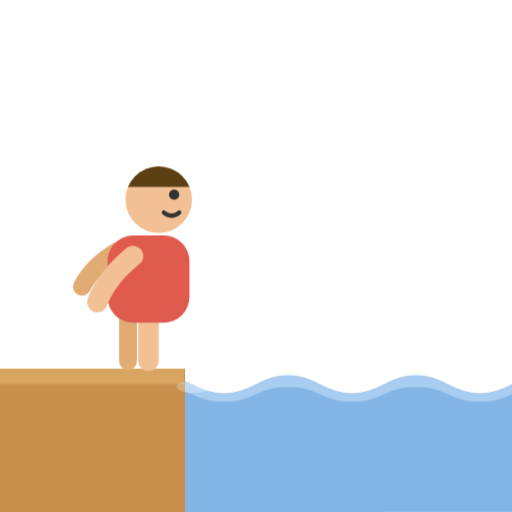
t = 0.00 s
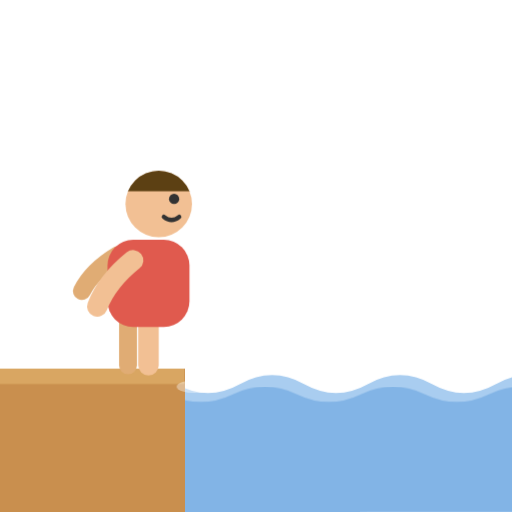
t = 0.33 s
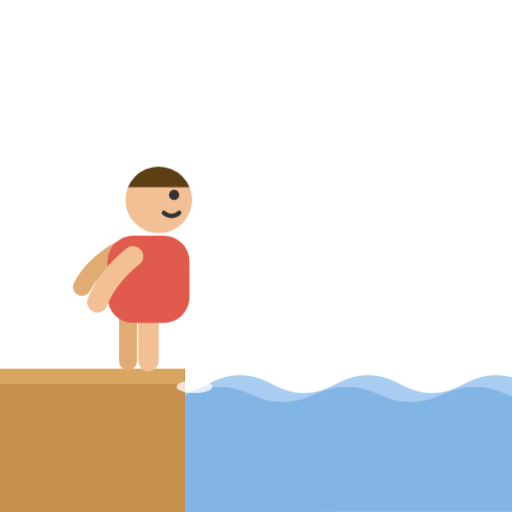
t = 0.98 s
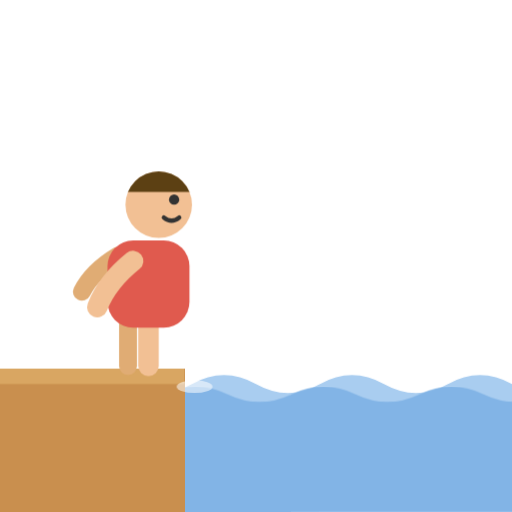
t = 1.30 s
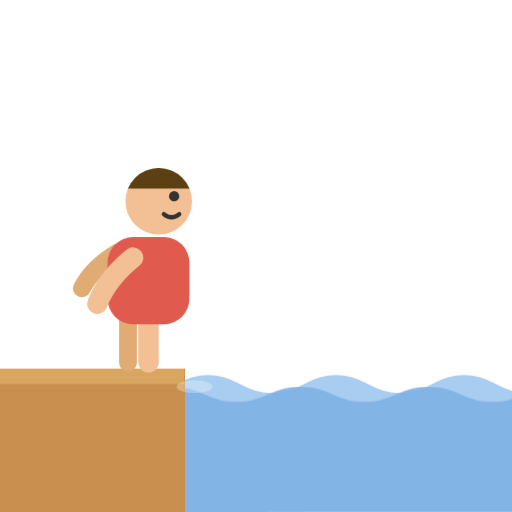
t = 1.63 s
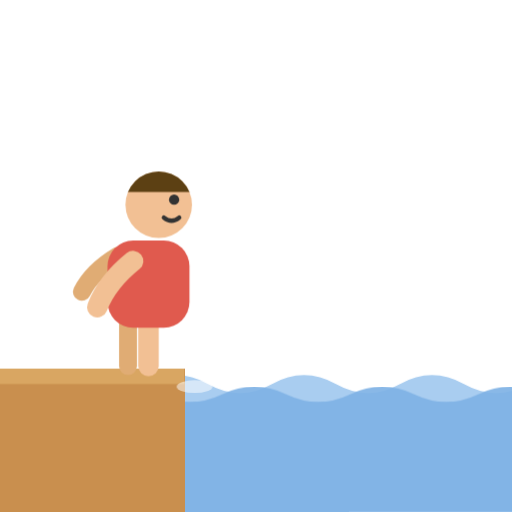
t = 2.28 s

The animated SVG that drew these frames (rendered in a browser with its animation timeline set to each time). Animation: 3 CSS @keyframes rules; one cycle of 2.60 s, repeats indefinitely.

<svg xmlns="http://www.w3.org/2000/svg" viewBox="0 0 200 200">
	<style>
		@media (prefers-reduced-motion: reduce) { .m { animation: none !important } }
		.wave1 { animation: w 2.6s linear infinite }
		.wave2 { animation: w 1.8s linear infinite }
		@keyframes w { to { transform: translateX(-50px) } }
		.eager { animation: eager .9s ease-in-out infinite }
		@keyframes eager { 0%, 100% { transform: translateY(0) } 50% { transform: translateY(2px) } }
		.lap { animation: lap 1.8s ease-in-out infinite }
		@keyframes lap { 0%, 100% { opacity: .25 } 50% { opacity: .75 } }
	</style>
	<g class="wave1 m">
		<path fill="#a9cdf0" d="M -50 150 Q -37.5 143 -25 150 T 0 150 T 25 150 T 50 150 T 75 150 T 100 150 T 125 150 T 150 150 T 175 150 T 200 150 T 225 150 T 250 150 L 250 200 L -50 200 Z"/>
	</g>
	<g class="wave2 m">
		<path fill="#7fb2e5" opacity=".92" d="M -50 154 Q -37.5 148 -25 154 T 0 154 T 25 154 T 50 154 T 75 154 T 100 154 T 125 154 T 150 154 T 175 154 T 200 154 T 225 154 T 250 154 L 250 200 L -50 200 Z"/>
	</g>
	<rect x="0" y="144" width="72" height="56" fill="#C98F4E"/>
	<rect x="0" y="144" width="72" height="6" fill="#D9A662"/>
	<ellipse class="lap m" cx="76" cy="151" rx="7" ry="2.5" fill="#ffffff" opacity=".5"/>
	<g class="eager m">
		<path d="M 46 98 Q 36 104 32 112" stroke="#e0ac74" stroke-width="7" fill="none" stroke-linecap="round"/>
		<path d="M 50 122 L 50 141" stroke="#e0ac74" stroke-width="7" fill="none" stroke-linecap="round"/>
		<path d="M 58 122 L 58 141" stroke="#F2C094" stroke-width="8" fill="none" stroke-linecap="round"/>
		<rect x="42" y="92" width="32" height="34" rx="10" fill="#E05A4E"/>
		<path d="M 52 100 Q 42 108 38 118" stroke="#F2C094" stroke-width="8" fill="none" stroke-linecap="round"/>
		<circle cx="62" cy="78" r="13" fill="#F2C094"/>
		<clipPath id="hairSDO"><rect x="49" y="63" width="26" height="10"/></clipPath>
		<circle cx="62" cy="78" r="13" fill="#5C4013" clip-path="url(#hairSDO)"/>
		<circle cx="68" cy="76" r="2" fill="#333"/>
		<path d="M 64 83 Q 67 85.5 70 83" stroke="#333" stroke-width="1.7" fill="none" stroke-linecap="round"/>
	</g>
</svg>
